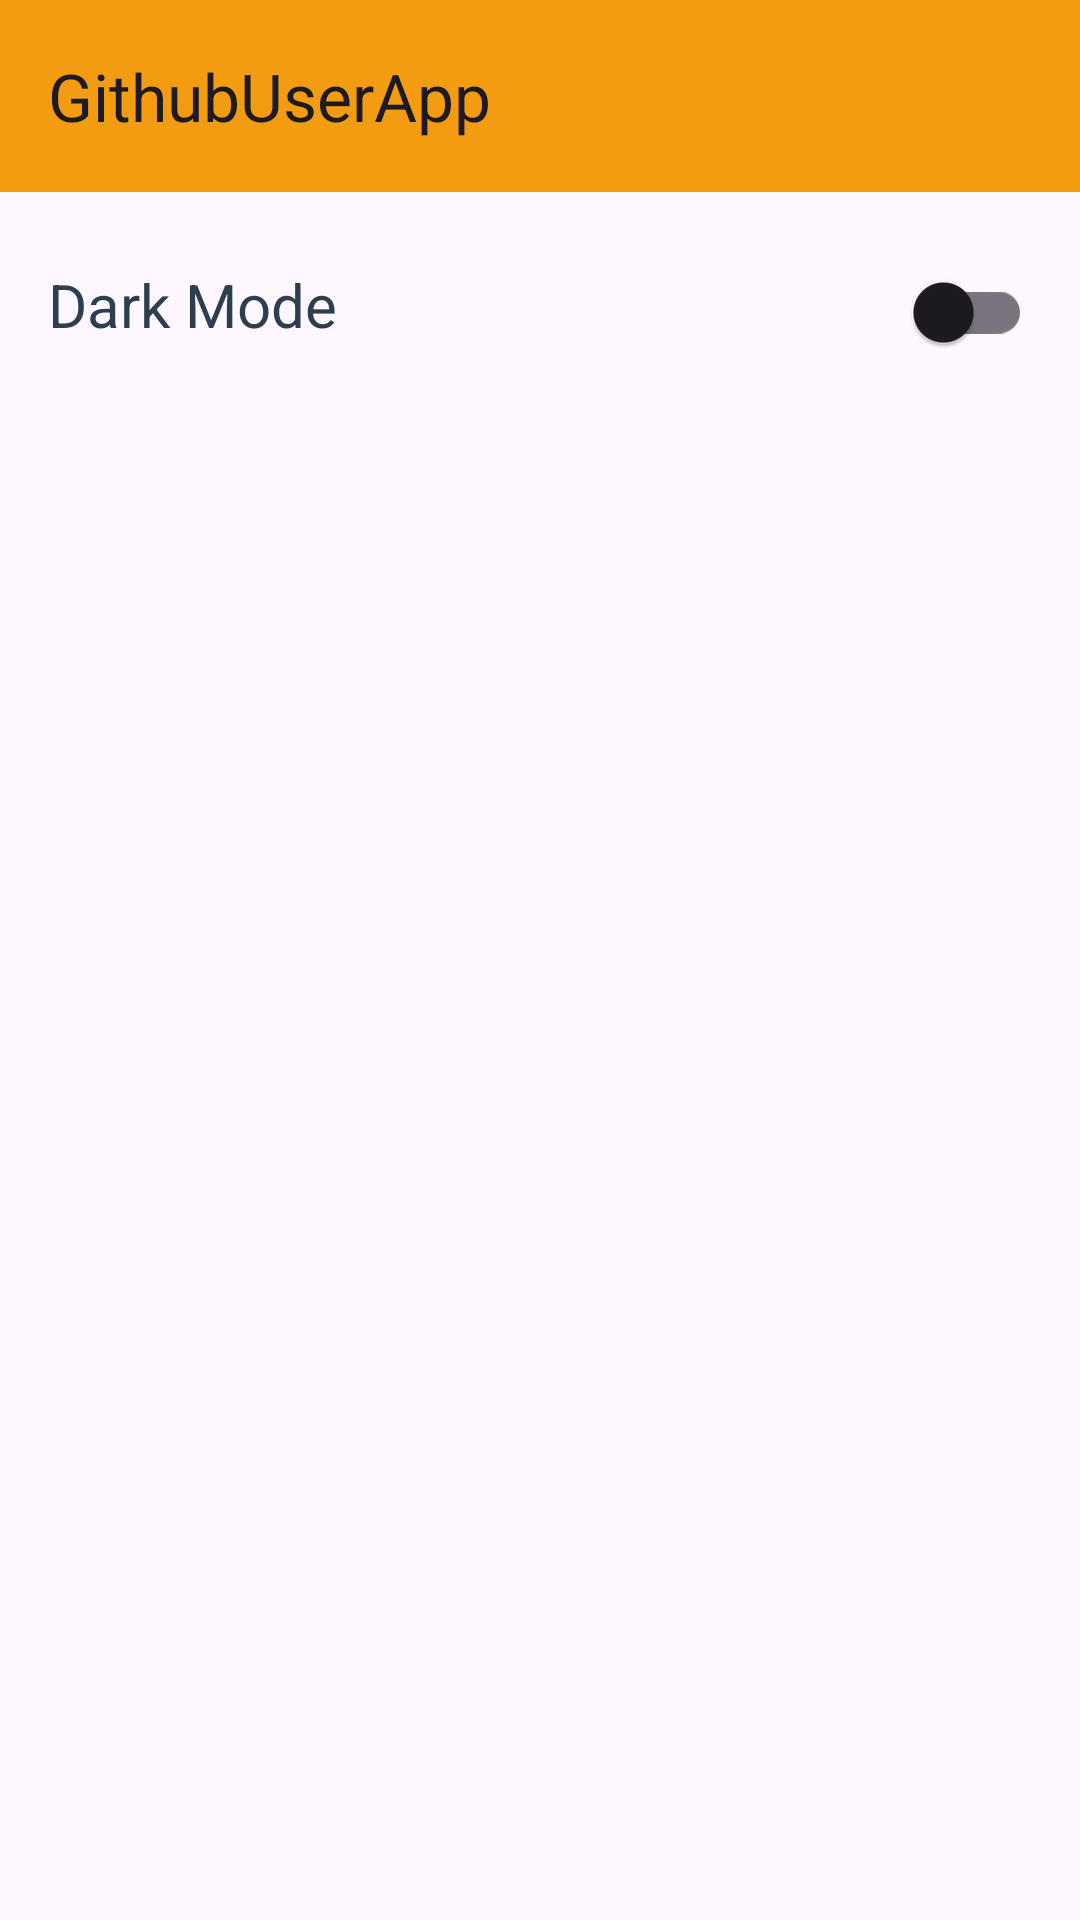

Write the Android layout XML for this screen, with the resource values it uses.
<!-- AndroidManifest.xml: application theme Base.Theme.GithubUserApp -->
<!-- res/layout/activity_setting.xml -->
<?xml version="1.0" encoding="utf-8"?>
<androidx.constraintlayout.widget.ConstraintLayout xmlns:android="http://schemas.android.com/apk/res/android"
    xmlns:app="http://schemas.android.com/apk/res-auto"
    xmlns:tools="http://schemas.android.com/tools"
    android:id="@+id/main"
    android:layout_width="match_parent"
    android:layout_height="match_parent"
    tools:context=".ui.main.SettingActivity">

    <com.google.android.material.appbar.AppBarLayout
        android:id="@+id/appBarLayout"
        android:layout_width="match_parent"
        android:layout_height="wrap_content"
        android:background="?attr/colorPrimary"
        app:layout_constraintEnd_toEndOf="parent"
        app:layout_constraintStart_toStartOf="parent"
        app:layout_constraintTop_toTopOf="parent">

        <com.google.android.material.appbar.MaterialToolbar
            android:id="@+id/topAppBar"
            android:layout_width="match_parent"
            android:layout_height="?attr/actionBarSize"
            app:layout_constraintEnd_toEndOf="parent"
            app:layout_constraintStart_toStartOf="parent"
            app:layout_constraintTop_toTopOf="parent"
            app:title="@string/app_name"
            android:textColor="?attr/colorOnPrimary" />

    </com.google.android.material.appbar.AppBarLayout>

    <TextView
        android:id="@+id/tv_dark_mode"
        android:layout_width="wrap_content"
        android:layout_height="wrap_content"
        android:layout_marginStart="16dp"
        android:layout_marginTop="24dp"
        android:text="@string/dark_mode"
        android:textSize="20sp"
        android:textColor="?attr/colorOnPrimary"
        app:layout_constraintStart_toStartOf="parent"
        app:layout_constraintTop_toBottomOf="@+id/appBarLayout" />

    <com.google.android.material.switchmaterial.SwitchMaterial
        android:id="@+id/switch_theme"
        android:layout_width="wrap_content"
        android:layout_height="wrap_content"
        android:layout_margin="16dp"
        android:backgroundTint="?attr/colorOnPrimary"
        app:layout_constraintEnd_toEndOf="parent"
        app:layout_constraintTop_toBottomOf="@+id/appBarLayout" />

</androidx.constraintlayout.widget.ConstraintLayout>
<!-- resources referenced by this layout -->
<resources>
  <string name="app_name">GithubUserApp</string>
  <string name="dark_mode">Dark Mode</string>
  <style name="Base.Theme.GithubUserApp" parent="Theme.Material3.DayNight.NoActionBar">
          <item name="windowActionBar">false</item>
          
          <item name="colorPrimary">@color/orange</item>
          <item name="colorPrimaryVariant">@color/cloud</item>
          <item name="colorOnPrimary">@color/midnight</item>
          
          <item name="colorSecondary">@color/orange</item>
          <item name="colorSecondaryVariant">@color/cloud</item>
          <item name="colorOnSecondary">@color/colorSubtitle</item>
      </style>
  <color name="orange">#f39c12</color>
  <color name="cloud">#ecf0f1</color>
  <color name="midnight">#2c3e50</color>
  <color name="colorSubtitle">#757575</color>
</resources>
